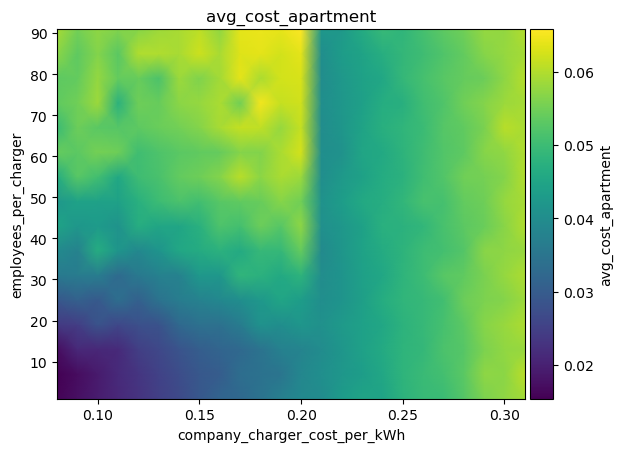

The file beside this chart, header and first rows:
employees_per_charger\company_charger_co…, 0.08, 0.09, 0.09999999999999999, 0.10999999999999999, 0.11999999999999998, 0.12999999999999998, 0.13999999999999996, 0.14999999999999997, 0.15999999999999998, 0.16999999999999996, 0.17999999999999994, 0.18999999999999995, 0.19999999999999996, 0.20999999999999996, 0.21999999999999992, 0.22999999999999993, 0.23999999999999994, 0.24999999999999994, 0.2599999999999999, 0.2699999999999999, 0.2799999999999999, 0.2899999999999999, 0.2999999999999999
1, 0.01591, 0.01746, 0.0195, 0.02112, 0.02297, 0.02503, 0.02663, 0.029, 0.03161, 0.03244, 0.03469, 0.03714, 0.03913, 0.03981, 0.04282, 0.04477, 0.04467, 0.04782, 0.04944, 0.04984, 0.05241, 0.0559, 0.05729
7, 0.0154, 0.01705, 0.01912, 0.02134, 0.02324, 0.02534, 0.02708, 0.02904, 0.02997, 0.03344, 0.03446, 0.03508, 0.03872, 0.04033, 0.04213, 0.04335, 0.04549, 0.04822, 0.04958, 0.05068, 0.05283, 0.0572, 0.05706
13, 0.01729, 0.02129, 0.02099, 0.02144, 0.02475, 0.02635, 0.02841, 0.03017, 0.03163, 0.03242, 0.03452, 0.03739, 0.03822, 0.03974, 0.04184, 0.04401, 0.04604, 0.04813, 0.0489, 0.05155, 0.05243, 0.05593, 0.05749
19, 0.02393, 0.02452, 0.02838, 0.02639, 0.02767, 0.02831, 0.03237, 0.03407, 0.03398, 0.03638, 0.04083, 0.04019, 0.04189, 0.04068, 0.04263, 0.04407, 0.0454, 0.04772, 0.04924, 0.05093, 0.0532, 0.05658, 0.0581
25, 0.0291, 0.03076, 0.02948, 0.03349, 0.03088, 0.03458, 0.03649, 0.03775, 0.03899, 0.04015, 0.04229, 0.04498, 0.04318, 0.04017, 0.04159, 0.0437, 0.04657, 0.04832, 0.04917, 0.05045, 0.05441, 0.05586, 0.05644
31, 0.03593, 0.03643, 0.03652, 0.03275, 0.03573, 0.03732, 0.03753, 0.04223, 0.04206, 0.04839, 0.04764, 0.0459, 0.04789, 0.03984, 0.04147, 0.04392, 0.04552, 0.04818, 0.05004, 0.05276, 0.05355, 0.05569, 0.05787
37, 0.03939, 0.03781, 0.04651, 0.04176, 0.03892, 0.04155, 0.0454, 0.04627, 0.04757, 0.04604, 0.04918, 0.04897, 0.05392, 0.03939, 0.04179, 0.04444, 0.04614, 0.04792, 0.04994, 0.05071, 0.05239, 0.05684, 0.05723
43, 0.0447, 0.04215, 0.0429, 0.04139, 0.04677, 0.04503, 0.04508, 0.04742, 0.05177, 0.05065, 0.05454, 0.05256, 0.05725, 0.0405, 0.04204, 0.04421, 0.04745, 0.04755, 0.04866, 0.05111, 0.0531, 0.05438, 0.05692
49, 0.04232, 0.04443, 0.04405, 0.04421, 0.04747, 0.04993, 0.05157, 0.05059, 0.05268, 0.0534, 0.05413, 0.05667, 0.05493, 0.04115, 0.04318, 0.04577, 0.04676, 0.04864, 0.05122, 0.05097, 0.05379, 0.05461, 0.05779
55, 0.0466, 0.05274, 0.05058, 0.04571, 0.05017, 0.05139, 0.05377, 0.05468, 0.0564, 0.06068, 0.05704, 0.05934, 0.05818, 0.04014, 0.04246, 0.04427, 0.04642, 0.0475, 0.05031, 0.05205, 0.05493, 0.05523, 0.05648
61, 0.05391, 0.0531, 0.05536, 0.05464, 0.05042, 0.05166, 0.053, 0.05342, 0.05395, 0.05647, 0.05625, 0.05931, 0.06248, 0.04015, 0.04109, 0.04494, 0.04588, 0.04795, 0.05016, 0.05222, 0.05331, 0.05659, 0.05752
67, 0.04978, 0.05445, 0.053, 0.0525, 0.05329, 0.0543, 0.05512, 0.05639, 0.05914, 0.0613, 0.06091, 0.05778, 0.06132, 0.04001, 0.04184, 0.04465, 0.04727, 0.04847, 0.0497, 0.05245, 0.05357, 0.0556, 0.06048
73, 0.05347, 0.05484, 0.05849, 0.04751, 0.05462, 0.05419, 0.0571, 0.05774, 0.05941, 0.05486, 0.06494, 0.06144, 0.06225, 0.0401, 0.04216, 0.04384, 0.04669, 0.04729, 0.05044, 0.05189, 0.05486, 0.05655, 0.05827
79, 0.05334, 0.05377, 0.0579, 0.05373, 0.05414, 0.05162, 0.05828, 0.05615, 0.05888, 0.06373, 0.05947, 0.06235, 0.06275, 0.04001, 0.04234, 0.04425, 0.04538, 0.04906, 0.05098, 0.05273, 0.05385, 0.05452, 0.05716
85, 0.05703, 0.05333, 0.05646, 0.05286, 0.05976, 0.05976, 0.05922, 0.06203, 0.05913, 0.0634, 0.06372, 0.06242, 0.06368, 0.04017, 0.04303, 0.04469, 0.04704, 0.04875, 0.05011, 0.05194, 0.05365, 0.05658, 0.05793
91, 0.05917, 0.05503, 0.05751, 0.05635, 0.05659, 0.05833, 0.05931, 0.0608, 0.05739, 0.0637, 0.0644, 0.06384, 0.06581, 0.04212, 0.04253, 0.04619, 0.04944, 0.0483, 0.05103, 0.0534, 0.05482, 0.05776, 0.05766
